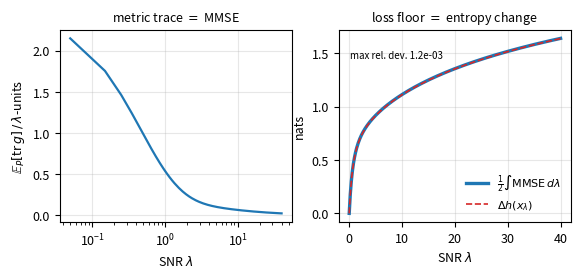

Python code for this plot:
"""Regenerates fig_lossfloor_identity.pdf (paper Fig. 2, App. D.3).

numpy + matplotlib only.
"""
import numpy as np, matplotlib
matplotlib.use("Agg")
import matplotlib.pyplot as plt
plt.rcParams.update({"font.size": 9, "axes.grid": True, "grid.alpha": 0.3,
                     "figure.dpi": 150, "savefig.bbox": "tight"})
OUT = "./"

# loss floor identity:  (1/2) int MMSE dlam  ==  Delta h(x_lam)
mus = np.array([-1.5, 1.5]); ws = np.array([0.5, 0.5]); sy = 0.4
def px(x, lam):
    m = np.sqrt(lam)*mus[None,:]; v = lam*sy**2+1.0
    return (ws[None,:]*np.exp(-0.5*(x[:,None]-m)**2/v)/np.sqrt(2*np.pi*v)).sum(1)
def h_of(lam, L=60.0, n=120001):
    x = np.linspace(-L,L,n); p = px(x,lam)
    return -np.trapezoid(np.where(p>0, p*np.log(np.maximum(p,1e-300)), 0.0), x)
def mmse_of(lam, L=60.0, n=120001):
    x = np.linspace(-L,L,n); m = np.sqrt(lam)*mus[None,:]; v = lam*sy**2+1.0
    comp = ws[None,:]*np.exp(-0.5*(x[:,None]-m)**2/v)/np.sqrt(2*np.pi*v)
    p = comp.sum(1); r = comp/np.maximum(p[:,None],1e-300)
    vk = sy**2/(1+lam*sy**2); mk = (mus[None,:]/sy**2+np.sqrt(lam)*x[:,None])*vk
    Ey = (r*mk).sum(1); Ey2 = (r*(vk+mk**2)).sum(1)
    return np.trapezoid(p*(Ey2-Ey**2), x)

lams = np.linspace(0.05, 40.0, 400)
M = np.array([mmse_of(l) for l in lams])
cum = 0.5*np.concatenate([[0], np.cumsum(np.diff(lams)*0.5*(M[1:]+M[:-1]))])
dh = np.array([h_of(l) for l in lams]); dh -= dh[0]

fig, ax = plt.subplots(1, 2, figsize=(6.6, 2.5))
ax[0].plot(lams, M, lw=1.6, color="C0")
ax[0].set_xlabel(r"SNR $\lambda$"); ax[0].set_ylabel(r"$\mathbb{E}_{P}[\mathrm{tr}\,g]\,/\,\lambda$-units")
ax[0].set_title(r"metric trace $=$ MMSE", fontsize=9)
ax[0].set_xscale("log")
ax[1].plot(lams, cum, lw=2.4, color="C0", label=r"$\frac{1}{2}\int \mathrm{MMSE}\,d\lambda$")
ax[1].plot(lams, dh, lw=1.2, ls="--", color="C3", label=r"$\Delta h(x_\lambda)$")
ax[1].set_xlabel(r"SNR $\lambda$"); ax[1].set_ylabel("nats")
ax[1].set_title(r"loss floor $=$ entropy change", fontsize=9)
ax[1].legend(frameon=False, fontsize=8)
err = np.max(np.abs(cum-dh))/max(np.max(np.abs(dh)),1e-12)
ax[1].text(0.05,0.85, f"max rel. dev. {err:.1e}", transform=ax[1].transAxes, fontsize=7)
fig.savefig(OUT+"fig_lossfloor_identity.pdf"); plt.close(fig)
print("fig_lossfloor_identity.pdf written, max relative deviation", err)
